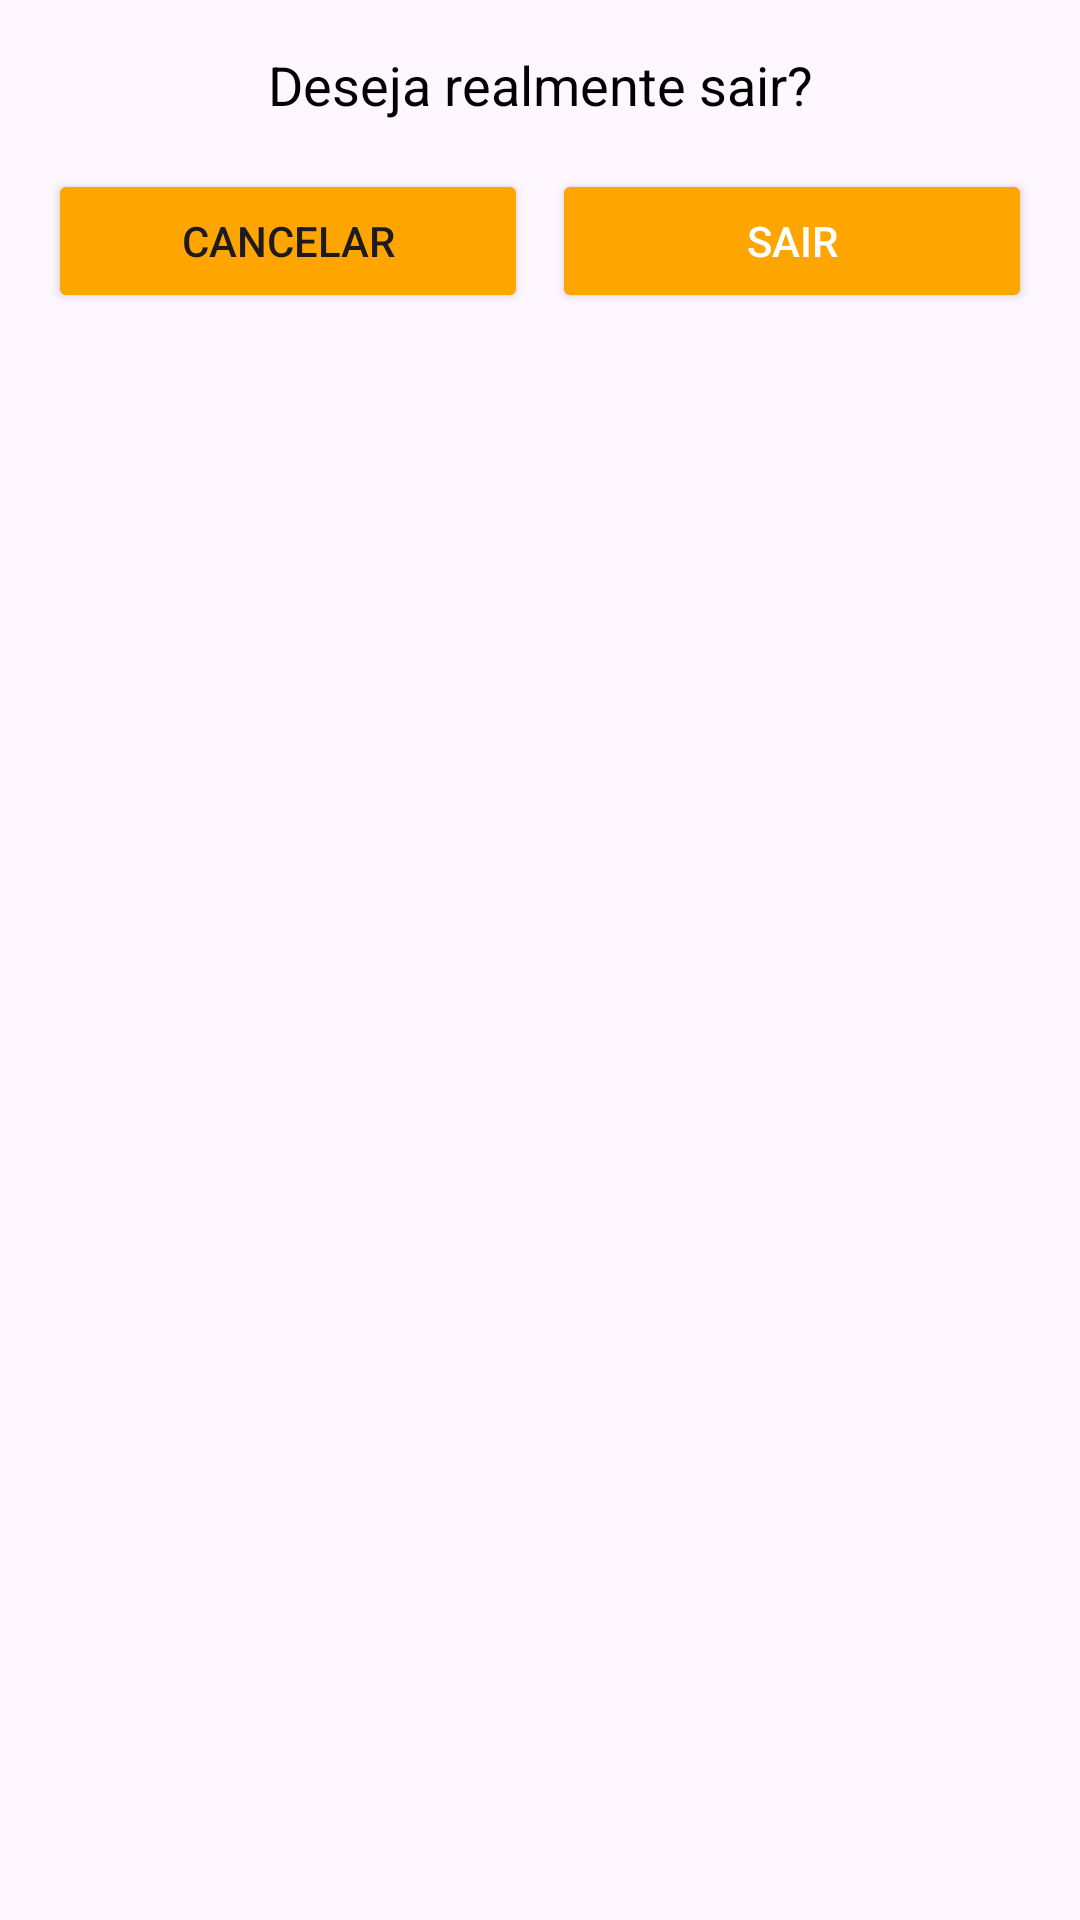

Layout XML and referenced resources for this Android screen:
<!-- AndroidManifest.xml: application theme Theme.MyChofer -->
<!-- res/layout/bottom_sheet_exit.xml -->
<?xml version="1.0" encoding="utf-8"?>
<LinearLayout xmlns:android="http://schemas.android.com/apk/res/android"
    android:layout_width="match_parent"
    android:layout_height="wrap_content"
    xmlns:app="http://schemas.android.com/apk/res-auto"
    android:orientation="vertical"
    android:padding="16dp">

    
    <TextView
        android:id="@+id/tvExitMessage"
        android:layout_width="match_parent"
        android:layout_height="wrap_content"
        android:text="Deseja realmente sair?"
        android:textSize="18sp"
        android:gravity="center"
        android:layout_marginBottom="16dp"
        android:textColor="@color/black" />

    
    <LinearLayout
        android:layout_width="match_parent"
        android:layout_height="wrap_content"
        android:orientation="horizontal"
        android:gravity="center">

        
        <Button
            android:id="@+id/btnCancel"
            android:layout_width="0dp"
            android:layout_height="wrap_content"
            android:layout_weight="1"
            android:text="Cancelar"
            android:layout_marginEnd="8dp"
            app:cornerRadius="8dp"
            android:backgroundTint="@color/orange" />

        
        <Button
            android:id="@+id/btnExit"
            android:layout_width="0dp"
            android:layout_height="wrap_content"
            android:layout_weight="1"
            android:text="Sair"
            android:backgroundTint="@color/orange"
            app:cornerRadius="8dp"
            android:textColor="@color/white" />
    </LinearLayout>
</LinearLayout>
<!-- resources referenced by this layout -->
<resources>
  <color name="black">#FF000000</color>
  <color name="orange">#FFFFA500</color>
  <color name="white">#FFFFFFFF</color>
  <style name="Theme.MyChofer" parent="Base.Theme.MyChofer" />
  <style name="Base.Theme.MyChofer" parent="Theme.Material3.DayNight.NoActionBar">
          
          
      </style>
</resources>
